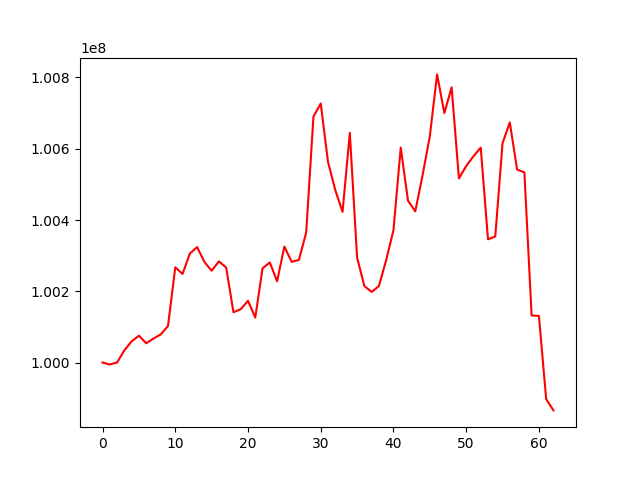

Source data for this figure (header and first rows):
, 0
0, 100000000
1, 99994383
2, 100000158
3, 100034194
4, 100059536
5, 100075313
6, 100053965
7, 100067274
8, 100078905
9, 100102361
10, 100267268
11, 100248577
12, 100305677
13, 100324097
14, 100282683
15, 100257560
16, 100283894
17, 100266550
18, 100141101
19, 100149735
20, 100173129
21, 100126141
22, 100264476
23, 100280815
24, 100228029
25, 100325478
26, 100282593
27, 100287983
28, 100364497
29, 100690297
30, 100726932
31, 100563148
32, 100483999
33, 100422763
34, 100644381
35, 100294406
36, 100214601
37, 100198240
38, 100214576
39, 100287578
40, 100371291
41, 100603280
42, 100454325
43, 100424284
44, 100525249
45, 100634977
46, 100808653
47, 100700096
48, 100772504
49, 100516560
50, 100551378
51, 100578937
52, 100603055
53, 100345750
54, 100353809
55, 100615735
56, 100673791
57, 100541648
58, 100533645
59, 100132123
... 3 more rows
